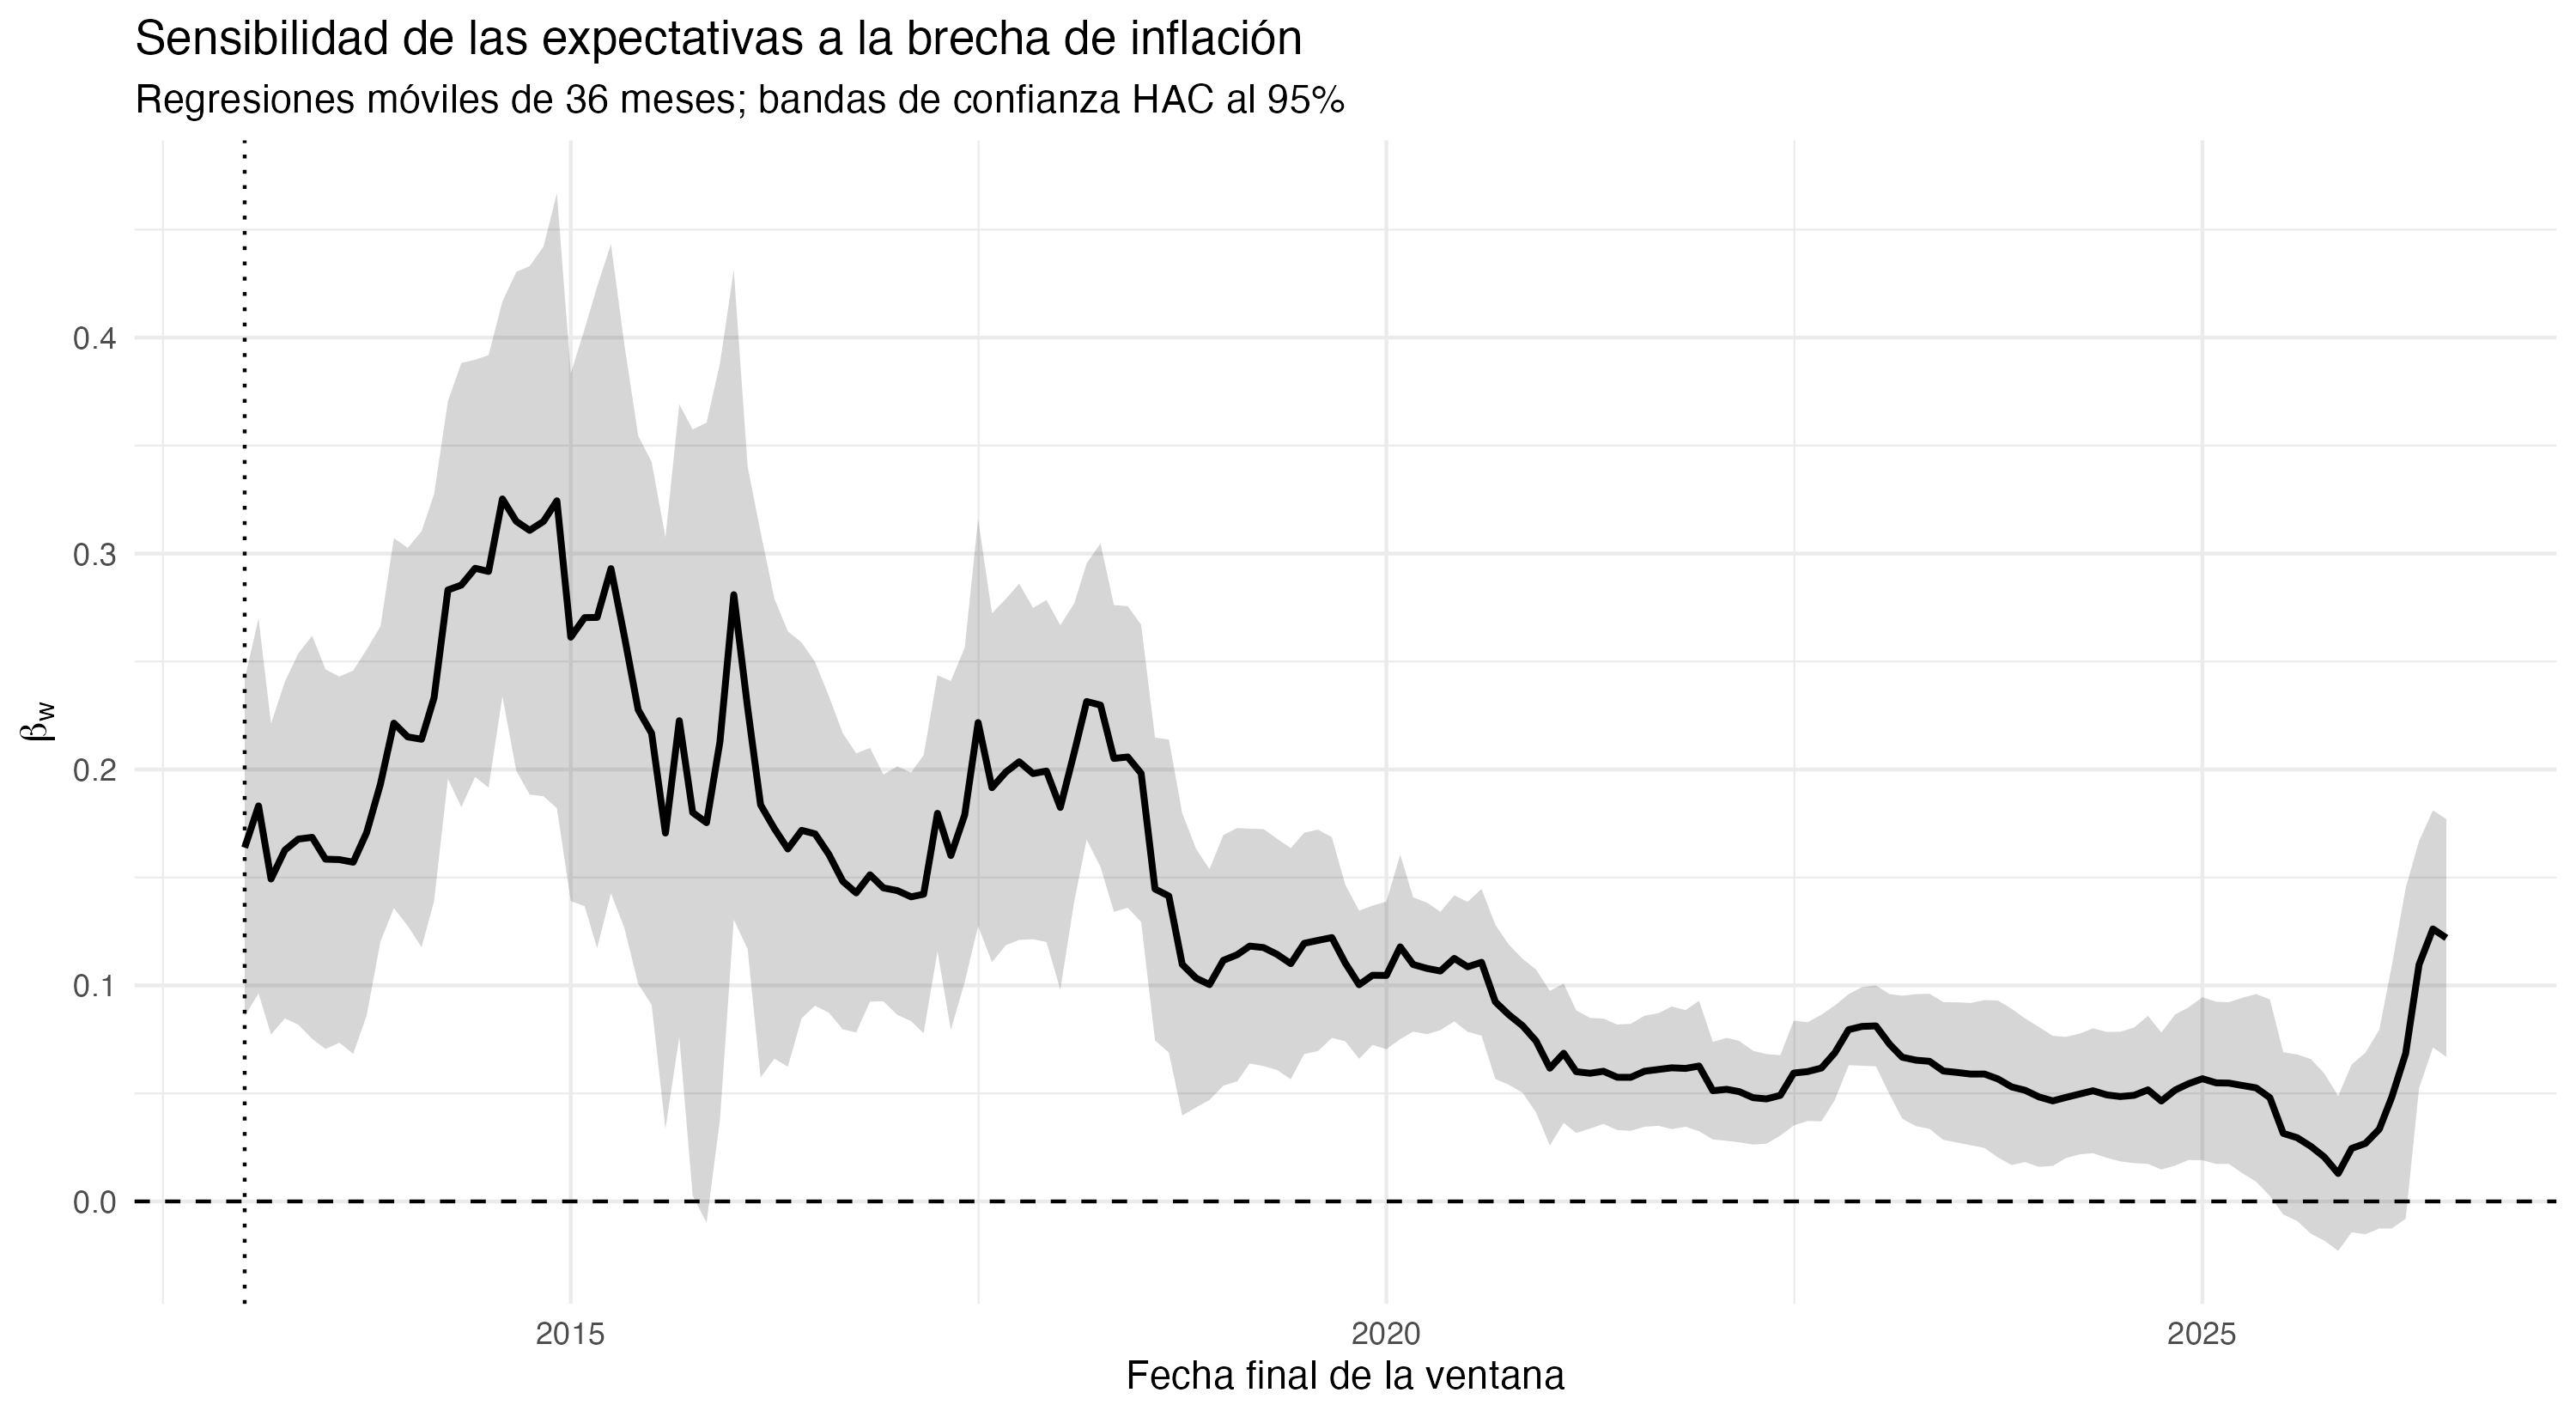

Values plotted in this chart, from the file beside it:
fecha_inicio, fecha_fin, ventana, n_obs, estimate, std.error, statistic, p.value, ic_inf, ic_sup, r_squared, adj_r_squared
2010-02-01, 2013-01-01, 36, 36, 0.1638, 0.03983, 4.113, 2.546615059258208e-4, 0.08575, 0.2419, 0.5008, 0.4541
2010-03-01, 2013-02-01, 36, 36, 0.1831, 0.04428, 4.136, 2.3841083983908566e-4, 0.09636, 0.2699, 0.3697, 0.3106
2010-04-01, 2013-03-01, 36, 36, 0.1493, 0.03674, 4.063, 2.930138808791883e-4, 0.07728, 0.2213, 0.5584, 0.517
2010-05-01, 2013-04-01, 36, 36, 0.1627, 0.03976, 4.091, 2.7099273770703485e-4, 0.08474, 0.2406, 0.5556, 0.5139
2010-06-01, 2013-05-01, 36, 36, 0.1678, 0.04385, 3.826, 5.688548848200328e-4, 0.08184, 0.2537, 0.5556, 0.5139
2010-07-01, 2013-06-01, 36, 36, 0.1686, 0.04763, 3.54, 0.001251, 0.07524, 0.2619, 0.528, 0.4837
2010-08-01, 2013-07-01, 36, 36, 0.1585, 0.04483, 3.535, 0.001266, 0.07062, 0.2463, 0.522, 0.4771
2010-09-01, 2013-08-01, 36, 36, 0.1583, 0.04325, 3.659, 9.026486959192001e-4, 0.0735, 0.243, 0.5129, 0.4672
2010-10-01, 2013-09-01, 36, 36, 0.1571, 0.04527, 3.469, 0.001513, 0.06833, 0.2458, 0.5086, 0.4626
2010-11-01, 2013-10-01, 36, 36, 0.1708, 0.04325, 3.949, 4.0422423310140364e-4, 0.08602, 0.2555, 0.5174, 0.4722
2010-12-01, 2013-11-01, 36, 36, 0.1933, 0.03721, 5.196, 1.124704567760569e-5, 0.1204, 0.2662, 0.547, 0.5045
2011-01-01, 2013-12-01, 36, 36, 0.2215, 0.0437, 5.068, 1.6326333771065774e-5, 0.1358, 0.3071, 0.5447, 0.502
2011-02-01, 2014-01-01, 36, 36, 0.2151, 0.04466, 4.816, 3.385755736111915e-5, 0.1276, 0.3026, 0.547, 0.5045
2011-03-01, 2014-02-01, 36, 36, 0.214, 0.04914, 4.355, 1.281002858791015e-4, 0.1177, 0.3103, 0.5452, 0.5025
2011-04-01, 2014-03-01, 36, 36, 0.2333, 0.0481, 4.85, 3.0742846851747606e-5, 0.139, 0.3275, 0.558, 0.5166
2011-05-01, 2014-04-01, 36, 36, 0.2831, 0.04461, 6.346, 3.9962216447777575e-7, 0.1957, 0.3706, 0.5958, 0.5579
2011-06-01, 2014-05-01, 36, 36, 0.2854, 0.05245, 5.441, 5.508440409953683e-6, 0.1826, 0.3882, 0.6081, 0.5714
2011-07-01, 2014-06-01, 36, 36, 0.2932, 0.04928, 5.949, 1.2564601903940407e-6, 0.1966, 0.3897, 0.6134, 0.5771
2011-08-01, 2014-07-01, 36, 36, 0.2917, 0.05109, 5.709, 2.522321336007922e-6, 0.1916, 0.3919, 0.6326, 0.5982
2011-09-01, 2014-08-01, 36, 36, 0.3253, 0.04664, 6.975, 6.681183835608561e-8, 0.2339, 0.4167, 0.6422, 0.6087
2011-10-01, 2014-09-01, 36, 36, 0.3149, 0.05892, 5.344, 7.2965265644395344e-6, 0.1994, 0.4304, 0.6001, 0.5626
2011-11-01, 2014-10-01, 36, 36, 0.3107, 0.06243, 4.977, 2.1241356374842365e-5, 0.1884, 0.4331, 0.5681, 0.5276
2011-12-01, 2014-11-01, 36, 36, 0.3149, 0.06493, 4.85, 3.0742595245162166e-5, 0.1876, 0.4421, 0.58, 0.5406
2012-01-01, 2014-12-01, 36, 36, 0.3244, 0.07265, 4.466, 9.31474495053641e-5, 0.182, 0.4668, 0.624, 0.5887
2012-02-01, 2015-01-01, 36, 36, 0.2613, 0.06235, 4.19, 2.0464169729496077e-4, 0.1391, 0.3835, 0.657, 0.6249
2012-03-01, 2015-02-01, 36, 36, 0.2703, 0.06816, 3.966, 3.851545612595324e-4, 0.1367, 0.4039, 0.6833, 0.6536
2012-04-01, 2015-03-01, 36, 36, 0.2704, 0.07813, 3.461, 0.001546, 0.1173, 0.4236, 0.6848, 0.6553
2012-05-01, 2015-04-01, 36, 36, 0.293, 0.07668, 3.821, 5.7712262538133e-4, 0.1427, 0.4433, 0.7034, 0.6756
2012-06-01, 2015-05-01, 36, 36, 0.2617, 0.06893, 3.796, 6.18241504115956e-4, 0.1266, 0.3968, 0.6945, 0.6658
2012-07-01, 2015-06-01, 36, 36, 0.2276, 0.06475, 3.515, 0.001336, 0.1007, 0.3545, 0.7137, 0.6868
2012-08-01, 2015-07-01, 36, 36, 0.2168, 0.06413, 3.38, 0.001923, 0.09106, 0.3424, 0.7404, 0.7161
2012-09-01, 2015-08-01, 36, 36, 0.1706, 0.06988, 2.441, 0.02036, 0.03361, 0.3075, 0.7645, 0.7424
2012-10-01, 2015-09-01, 36, 36, 0.2226, 0.07474, 2.978, 0.005493, 0.0761, 0.3691, 0.8351, 0.8197
2012-11-01, 2015-10-01, 36, 36, 0.1801, 0.09051, 1.989, 0.05527, 0.00266, 0.3575, 0.8563, 0.8428
2012-12-01, 2015-11-01, 36, 36, 0.1754, 0.0945, 1.856, 0.0727, -0.009835, 0.3606, 0.8678, 0.8554
2013-01-01, 2015-12-01, 36, 36, 0.2129, 0.08936, 2.382, 0.02333, 0.03772, 0.388, 0.8766, 0.8651
2013-02-01, 2016-01-01, 36, 36, 0.2809, 0.07675, 3.66, 8.996865096545215e-4, 0.1305, 0.4314, 0.9002, 0.8909
2013-03-01, 2016-02-01, 36, 36, 0.2285, 0.057, 4.009, 3.410138174744949e-4, 0.1168, 0.3403, 0.898, 0.8885
2013-04-01, 2016-03-01, 36, 36, 0.1836, 0.06444, 2.85, 0.007596, 0.05733, 0.3099, 0.8857, 0.8749
2013-05-01, 2016-04-01, 36, 36, 0.1726, 0.05431, 3.178, 0.003282, 0.06614, 0.279, 0.8845, 0.8737
2013-06-01, 2016-05-01, 36, 36, 0.1632, 0.05145, 3.172, 0.003333, 0.06235, 0.264, 0.8774, 0.8659
2013-07-01, 2016-06-01, 36, 36, 0.1718, 0.04436, 3.874, 4.987598216134608e-4, 0.08488, 0.2588, 0.8856, 0.8748
2013-08-01, 2016-07-01, 36, 36, 0.1702, 0.04061, 4.192, 2.0384109328380862e-4, 0.09062, 0.2498, 0.8896, 0.8793
2013-09-01, 2016-08-01, 36, 36, 0.1606, 0.03739, 4.297, 1.5120123361957638e-4, 0.08736, 0.2339, 0.8831, 0.8722
2013-10-01, 2016-09-01, 36, 36, 0.1482, 0.03498, 4.238, 1.786529948738912e-4, 0.07968, 0.2168, 0.8742, 0.8624
2013-11-01, 2016-10-01, 36, 36, 0.1429, 0.03297, 4.333, 1.3640148882468862e-4, 0.07823, 0.2075, 0.8706, 0.8584
2013-12-01, 2016-11-01, 36, 36, 0.1512, 0.02996, 5.047, 1.7314011006907216e-5, 0.09251, 0.21, 0.8678, 0.8554
2014-01-01, 2016-12-01, 36, 36, 0.1452, 0.02678, 5.421, 5.829726585684162e-6, 0.09269, 0.1976, 0.8889, 0.8785
2014-02-01, 2017-01-01, 36, 36, 0.1439, 0.02936, 4.902, 2.6437000614278635e-5, 0.08638, 0.2015, 0.8715, 0.8595
2014-03-01, 2017-02-01, 36, 36, 0.141, 0.02937, 4.802, 3.534202499346017e-5, 0.08347, 0.1986, 0.8652, 0.8526
2014-04-01, 2017-03-01, 36, 36, 0.1422, 0.03286, 4.328, 1.3821957902042967e-4, 0.07782, 0.2066, 0.8584, 0.8452
2014-05-01, 2017-04-01, 36, 36, 0.1797, 0.03263, 5.507, 4.5387859422995054e-6, 0.1157, 0.2437, 0.8689, 0.8566
2014-06-01, 2017-05-01, 36, 36, 0.1602, 0.04123, 3.884, 4.841062068898228e-4, 0.07935, 0.241, 0.8529, 0.8391
2014-07-01, 2017-06-01, 36, 36, 0.179, 0.0395, 4.532, 7.706387464808245e-5, 0.1016, 0.2564, 0.8602, 0.8471
2014-08-01, 2017-07-01, 36, 36, 0.2217, 0.04809, 4.611, 6.137851402126748e-5, 0.1275, 0.316, 0.8757, 0.864
2014-09-01, 2017-08-01, 36, 36, 0.1916, 0.04121, 4.648, 5.5058014164758613e-5, 0.1108, 0.2723, 0.8793, 0.868
2014-10-01, 2017-09-01, 36, 36, 0.1988, 0.04093, 4.857, 3.0089422135809103e-5, 0.1186, 0.279, 0.882, 0.871
2014-11-01, 2017-10-01, 36, 36, 0.2036, 0.04206, 4.84, 3.1634578961065825e-5, 0.1211, 0.286, 0.8853, 0.8746
2014-12-01, 2017-11-01, 36, 36, 0.1981, 0.03913, 5.063, 1.6569599792468506e-5, 0.1214, 0.2748, 0.8848, 0.874
2015-01-01, 2017-12-01, 36, 36, 0.1993, 0.04039, 4.933, 2.4109223415376242e-5, 0.1201, 0.2784, 0.889, 0.8786
... 103 more rows
